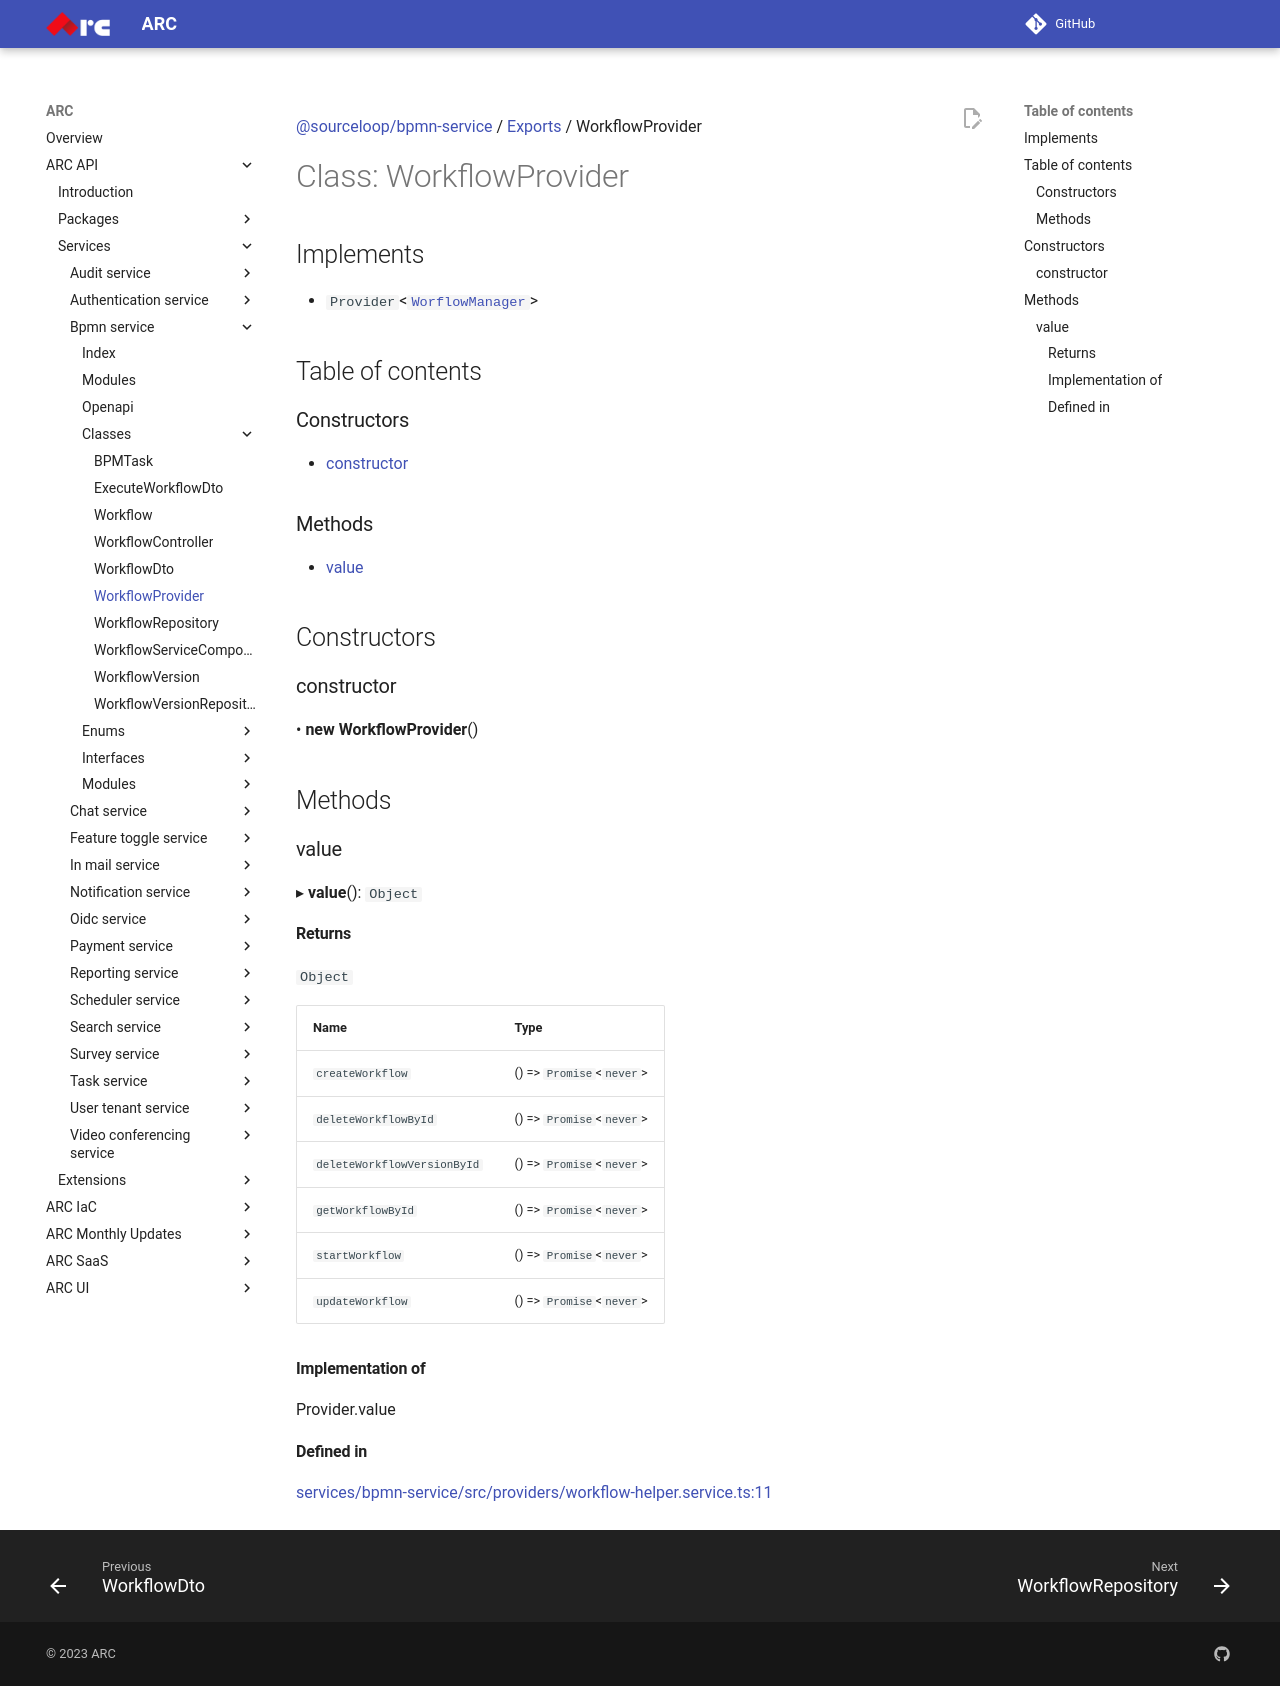

repository: sourcefuse/arc-docs · page: arc-api-docs/services/bpmn-service/classes/WorkflowProvider/index.html · generator: mkdocs

[@sourceloop/bpmn-service](../README.md) / [Exports](../modules.md) / WorkflowProvider

# Class: WorkflowProvider

## Implements

- `Provider`<[`WorflowManager`](../interfaces/WorflowManager.md)\>

## Table of contents

### Constructors

- [constructor](WorkflowProvider.md#constructor)

### Methods

- [value](WorkflowProvider.md#value)

## Constructors

### constructor

• **new WorkflowProvider**()

## Methods

### value

▸ **value**(): `Object`

#### Returns

`Object`

| Name | Type |
| :------ | :------ |
| `createWorkflow` | () => `Promise`<`never`\> |
| `deleteWorkflowById` | () => `Promise`<`never`\> |
| `deleteWorkflowVersionById` | () => `Promise`<`never`\> |
| `getWorkflowById` | () => `Promise`<`never`\> |
| `startWorkflow` | () => `Promise`<`never`\> |
| `updateWorkflow` | () => `Promise`<`never`\> |

#### Implementation of

Provider.value

#### Defined in

[services/bpmn-service/src/providers/workflow-helper.service.ts:11](https://github.com/sourcefuse/loopback4-microservice-catalog/blob/eb9d4d57/services/bpmn-service/src/providers/workflow-helper.service.ts#L11)
